Photos from the image-classification dataset "processed" in the GitHub repository yaserBK/emv_mini_project. Its 2 classes are: anomalous, good.

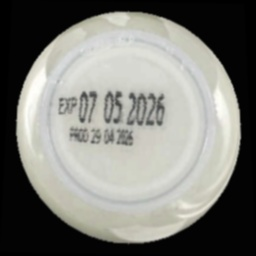
Label: good

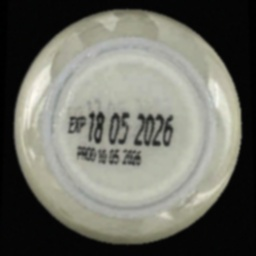
Label: good

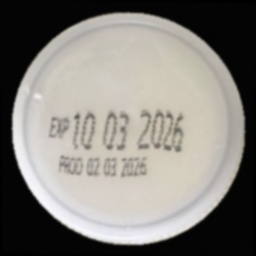
Label: good

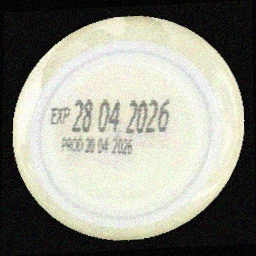
Label: good

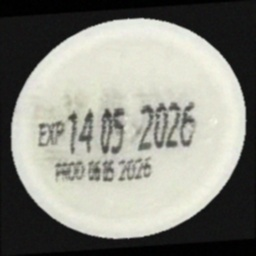
Label: good

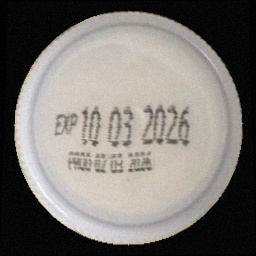
Label: good
